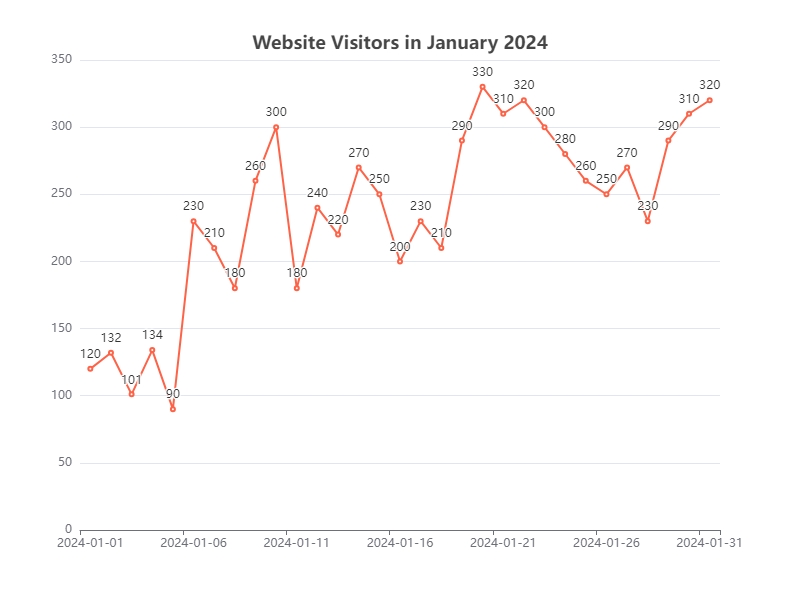

The data file committed next to this chart (first rows):
Date, Visitors
2024-01-01, 120
2024-01-02, 132
2024-01-03, 101
2024-01-04, 134
2024-01-05, 90
2024-01-06, 230
2024-01-07, 210
2024-01-08, 180
2024-01-09, 260
2024-01-10, 300
2024-01-11, 180
2024-01-12, 240
2024-01-13, 220
2024-01-14, 270
2024-01-15, 250
2024-01-16, 200
2024-01-17, 230
2024-01-18, 210
2024-01-19, 290
2024-01-20, 330
2024-01-21, 310
2024-01-22, 320
2024-01-23, 300
2024-01-24, 280
2024-01-25, 260
2024-01-26, 250
2024-01-27, 270
2024-01-28, 230
2024-01-29, 290
2024-01-30, 310
2024-01-31, 320
